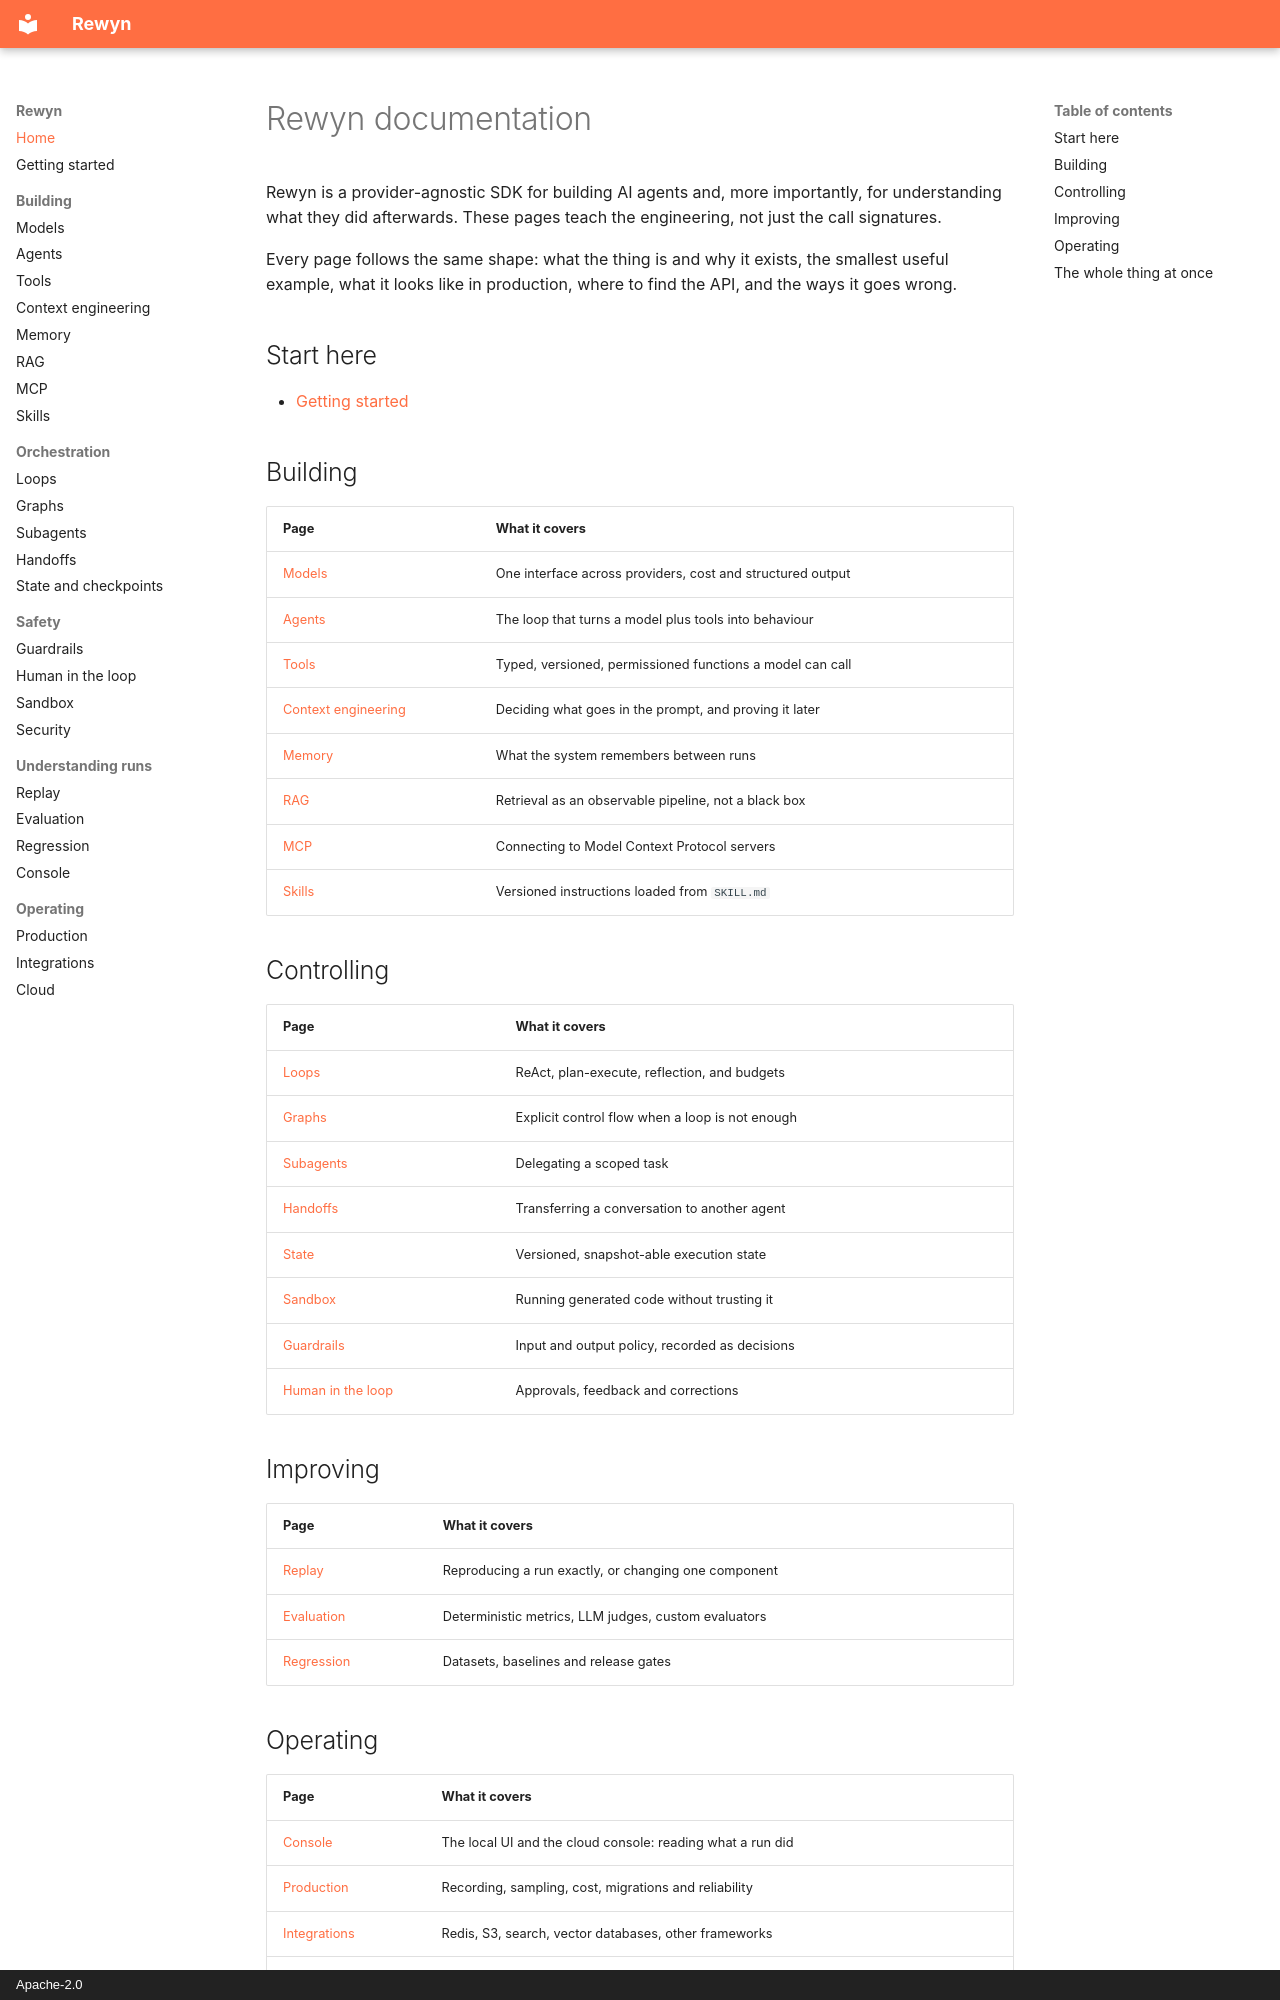

repository: rewyn-dev/rewyn · page: index.html · generator: mkdocs · copyright: Apache-2.0

# Rewyn documentation

Rewyn is a provider-agnostic SDK for building AI agents and, more
importantly, for understanding what they did afterwards. These pages teach
the engineering, not just the call signatures.

Every page follows the same shape: what the thing is and why it exists, the
smallest useful example, what it looks like in production, where to find the
API, and the ways it goes wrong.

## Start here

- [Getting started](getting-started.md)

## Building

| Page | What it covers |
| --- | --- |
| [Models](models.md) | One interface across providers, cost and structured output |
| [Agents](agents.md) | The loop that turns a model plus tools into behaviour |
| [Tools](tools.md) | Typed, versioned, permissioned functions a model can call |
| [Context engineering](context-engineering.md) | Deciding what goes in the prompt, and proving it later |
| [Memory](memory.md) | What the system remembers between runs |
| [RAG](rag.md) | Retrieval as an observable pipeline, not a black box |
| [MCP](mcp.md) | Connecting to Model Context Protocol servers |
| [Skills](skills.md) | Versioned instructions loaded from `SKILL.md` |

## Controlling

| Page | What it covers |
| --- | --- |
| [Loops](loops.md) | ReAct, plan-execute, reflection, and budgets |
| [Graphs](graphs.md) | Explicit control flow when a loop is not enough |
| [Subagents](subagents.md) | Delegating a scoped task |
| [Handoffs](handoffs.md) | Transferring a conversation to another agent |
| [State](state.md) | Versioned, snapshot-able execution state |
| [Sandbox](sandbox.md) | Running generated code without trusting it |
| [Guardrails](guardrails.md) | Input and output policy, recorded as decisions |
| [Human in the loop](human-in-the-loop.md) | Approvals, feedback and corrections |

## Improving

| Page | What it covers |
| --- | --- |
| [Replay](replay.md) | Reproducing a run exactly, or changing one component |
| [Evaluation](evaluation.md) | Deterministic metrics, LLM judges, custom evaluators |
| [Regression](regression.md) | Datasets, baselines and release gates |
